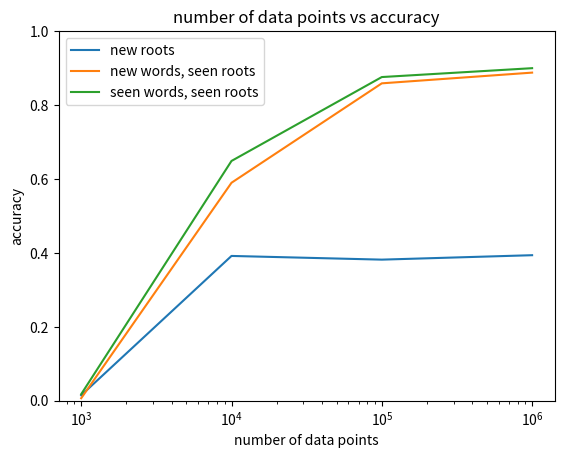

Python code for this plot:
import matplotlib.pyplot as plt
import numpy as np

x_axis = [1000, 10000, 100000, 1000000]
no_repeats_same_roots = [0.007, 0.59, 0.859, 0.888]
new_roots = [0.015, 0.392, 0.382, 0.394]
repeats_same_roots = [0.018, 0.649, 0.876, 0.9]

plt.plot(x_axis, new_roots, label='new roots')
plt.plot(x_axis, no_repeats_same_roots, label='new words, seen roots')
plt.plot(x_axis, repeats_same_roots, label='seen words, seen roots')
plt.xlabel("number of data points")
plt.ylabel("accuracy")
plt.title(f"number of data points vs accuracy")
plt.xscale('log')
plt.ylim(0, 1)
plt.savefig("plot all.png")
plt.legend()
plt.show()
